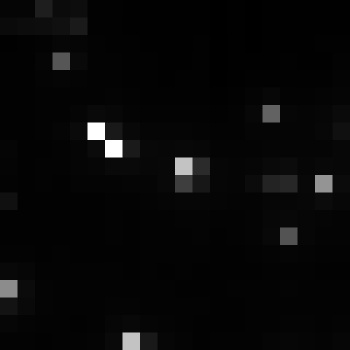

Source data for this figure (header and first rows):
, xmin, ymin, lat, lon, area, perimeter, max_nanowatts, min_nanowatts, moonlight_illumination, clear_sky_confidence, mean_nanowatts
0, 402, 2707, -1.466, -1.466, 1.0, 0.0, 24.6, 0.7639, 11.81, 0.0, 3.669
